Run: headless pygame with SDL's dummy video driver; simulated clock (each Clock.tick advances the game by its frame time, no real sleeping); random seed 0; keys injected as events and as key.get_pressed() state; mouse plan: one left click at the window centre at the start of phase 2, then a move to the lower-right quarter at the start of phase 3.
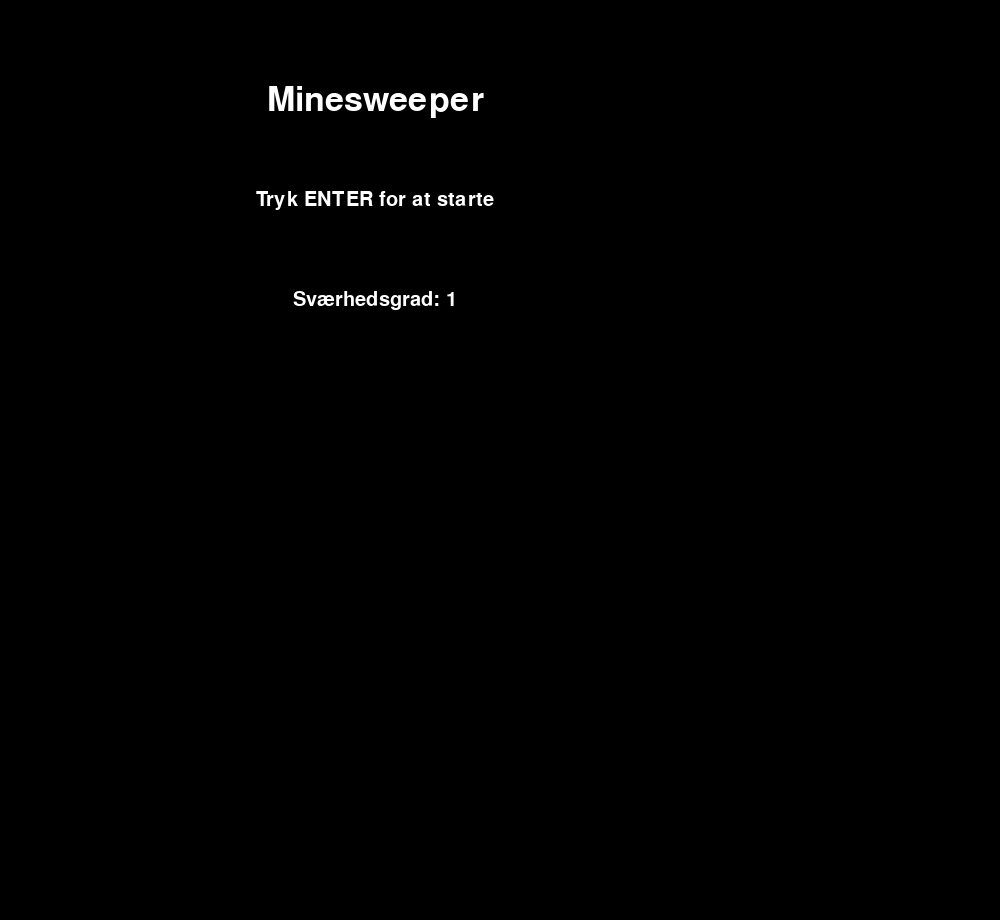
Frame 1 of 4 · flips 1–60 · no input
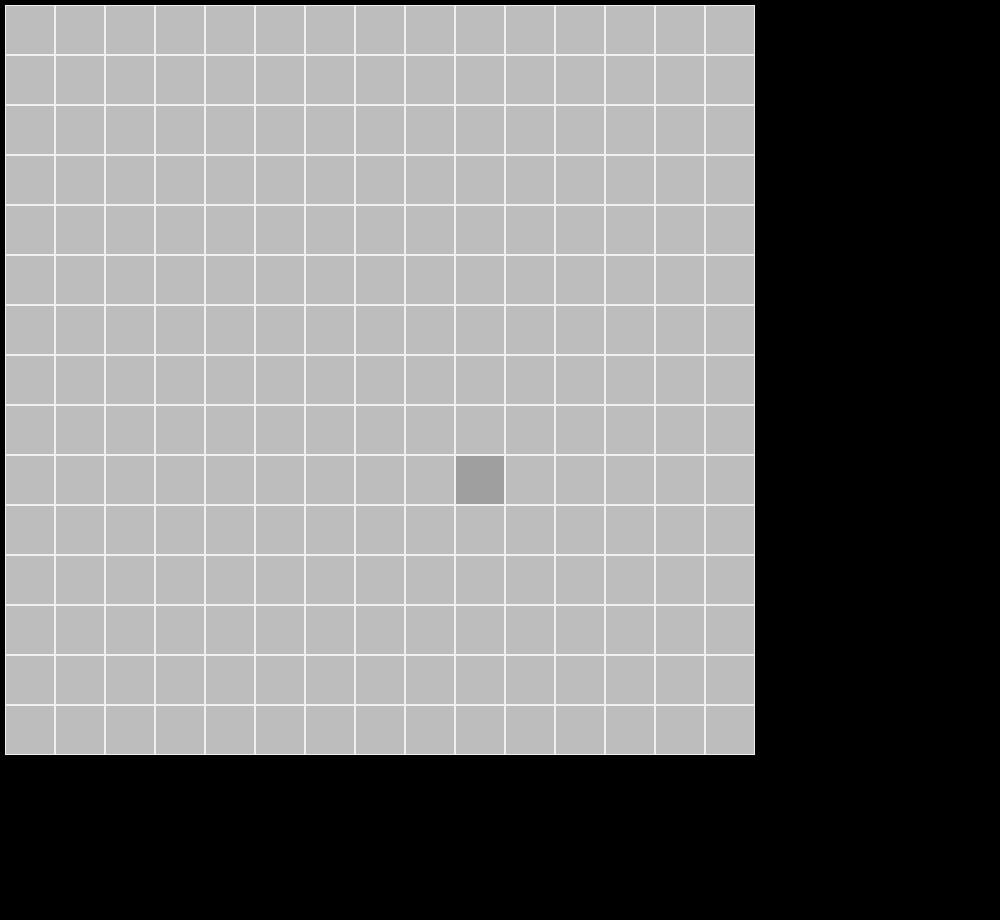
Frame 2 of 4 · flips 61–180 · clicked the window centre · tapped SPACE, RETURN · held RIGHT (→), D
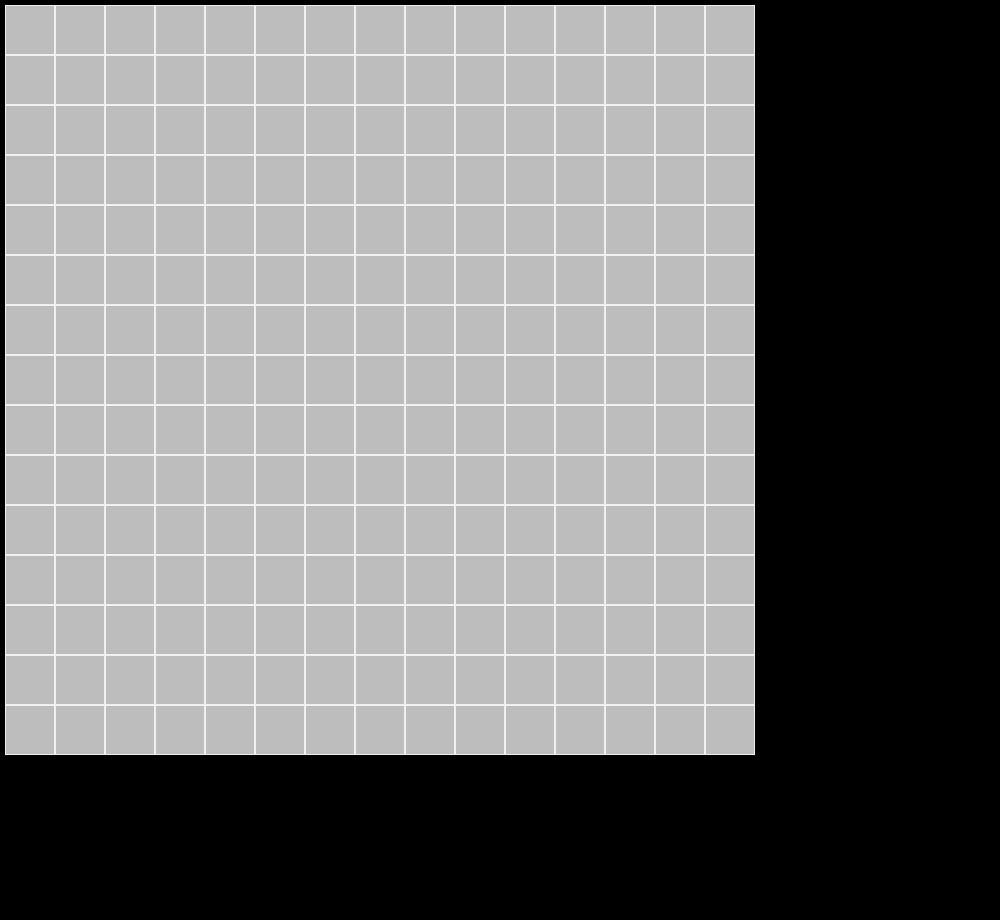
Frame 3 of 4 · flips 181–300 · moved the mouse to the lower-right quarter · held DOWN (↓), S
Frame 4 of 4 · flips 301–420 · held LEFT (←), A, UP (↑), W · screen unchanged from frame 3, image omitted

The pygame program that drew these frames:

import pygame
import random

game_state = 0

offset = [5, 5]
max_width = 750
tile_size = 20
tile_border_w = (20 * 0.1)
tile_border_offset = tile_border_w / 2
difficulty = 1
textdata = [(32, (-8, -18)),(18, (-5, -10)),(10, (-3, -6)),(8, (-2, -4)),(8, (-2, -4))]

tile_colors = [(0, 0, 0),  (0, 0, 255), (255, 0, 0), (0, 255, 0),(255, 255, 0), (255, 0, 255), (0, 255, 255), (255, 255, 255)]

class Game():
    def draw(self):
        if game_state == 0:
            screen.fill((0, 0, 0))
            #Draw title
            font = pygame.font.SysFont('Arial', 50)
            text = font.render('Minesweeper', True, (255, 255, 255))
            textRect = text.get_rect()
            textRect.center = (max_width / 2, 100)
            screen.blit(text, textRect)

            #Draw start game text
            font = pygame.font.SysFont('Arial', 30)
            text = font.render('Tryk ENTER for at starte', True, (255, 255, 255))
            textRect = text.get_rect()
            textRect.center = (max_width / 2, 200)
            screen.blit(text, textRect)

            #Draw difficulty text
            font = pygame.font.SysFont('Arial', 30)
            text = font.render('Sværhedsgrad: ' + str(difficulty), True, (255, 255, 255))
            textRect = text.get_rect()
            textRect.center = (max_width / 2, 300)
            screen.blit(text, textRect)
        
        if game_state == 1:
            for x in range(len(self.grid.grid)):
                for y in range(len(self.grid.grid[x])):
                    if self.grid.grid[x][y].updated:
                        self.grid.grid[x][y].updated = False
                        pygame.draw.rect(screen, (240,240,240,255), pygame.Rect(x * tile_size + offset[0], y * tile_size + offset[1], tile_size, tile_size))
                    
                        if self.grid.grid[x][y].hover:
                            pygame.draw.rect(screen, (159,159,159,255), pygame.Rect(x * tile_size + offset[0] + tile_border_offset, y * tile_size + offset[1] + tile_border_offset, tile_size - tile_border_w, tile_size - tile_border_w))
                        else:
                            pygame.draw.rect(screen, (189,189,189,255), pygame.Rect(x * tile_size + offset[0] + tile_border_offset, y * tile_size + offset[1] + tile_border_offset, tile_size - tile_border_w, tile_size - tile_border_w))

                        if self.grid.grid[x][y].isflagged:
                            pygame.draw.rect(screen, (255,0,0,255), pygame.Rect(x * tile_size + offset[0] + tile_border_offset, y * tile_size + offset[1] + tile_border_offset, tile_size - tile_border_w, tile_size - tile_border_w))

                        if self.grid.grid[x][y].isRevealed:
                            pygame.draw.rect(screen, (219,219,219,255), pygame.Rect(x * tile_size + offset[0] + tile_border_offset, y * tile_size + offset[1] + tile_border_offset, tile_size - tile_border_w, tile_size - tile_border_w))
                            if self.grid.grid[x][y].bombsNear:
                                font = pygame.font.SysFont('Arial', textdata[difficulty-1][0], True)
                                color = tile_colors[self.grid.grid[x][y].bombsNear]
                                text = font.render(str(self.grid.grid[x][y].bombsNear), True, color)
                                screen.blit(text, (x * tile_size + offset[0] + textdata[difficulty-1][1][0] + tile_size / 2, y * tile_size + offset[1] + textdata[difficulty-1][1][1] + tile_size / 2))
                            if self.grid.grid[x][y].isBomb:
                                pygame.draw.circle(screen, (0,0,0,255), (int(x * tile_size + offset[0] + tile_size / 2), int(y * tile_size + offset[1] + tile_size / 2)), int(tile_size / 3))
                       

    def StartGame(self):
        global tile_size
        global game_state
        grid_amount = 15 * difficulty
        SetMaxWidth(difficulty)
        tile_size = (max_width / grid_amount)
        self.grid = Grid(grid_amount)
        screen.fill((0, 0, 0))
        game_state = 1
    
    def GameOver(self):
        for x in range(len(self.grid.grid)):
            for y in range(len(self.grid.grid[x])):
                self.grid.grid[x][y].isRevealed = True
                self.grid.grid[x][y].updated = True
                    

class Grid():
    def __init__(self, amount):
        self.grid = [[Tile(j, i) for i in range(amount)] for j in range(amount)]
        self.firstpress = False
        self.firstpresspos = (0, 0)
        #Set bombs

    def GenerateBombs(self, amount, difficulty):
        a = (amount * (difficulty + (difficulty * 2)))
        i = 0
        while i < a:
            i += 1
            x = random.randint(0, amount - 1)
            y = random.randint(0, amount - 1)
            if x == self.firstpresspos[0] or y == self.firstpresspos[1]:
                i -= 1
            else:
                self.grid[x][y].isBomb = True

        for x in range(len(self.grid)):
            for y in range(len(self.grid[x])):
                if self.grid[x][y].isBomb:
                    
                    if x-1 >= 0:
                        if not self.grid[x-1][y].isBomb:
                            self.grid[x-1][y].bombsNear += 1
                        
                        if y-1 >= 0:
                            if not self.grid[x-1][y-1].isBomb:
                                self.grid[x-1][y-1].bombsNear += 1

                        if y+1 < len(self.grid[x-1]):
                            if not self.grid[x-1][y+1].isBomb:
                                self.grid[x-1][y+1].bombsNear += 1
                    
                    if y-1 >= 0:
                        if not self.grid[x][y-1].isBomb:
                            self.grid[x][y-1].bombsNear += 1
                    
                    if y+1 < len(self.grid[x]):
                        if not self.grid[x][y+1].isBomb:
                            self.grid[x][y+1].bombsNear += 1

                    if x+1 < len(self.grid):
                        if not self.grid[x+1][y].isBomb:
                            self.grid[x+1][y].bombsNear += 1
                        
                        if y-1 >= 0:
                            if not self.grid[x+1][y-1].isBomb:
                                self.grid[x+1][y-1].bombsNear += 1

                        if y+1 < len(self.grid[x+1]):
                            if not self.grid[x+1][y+1].isBomb:
                                self.grid[x+1][y+1].bombsNear += 1
    
    

class Tile():
    def __init__(self, i, j):
        self.hover = False
        self.isRevealed = False
        self.isBomb = False
        self.bombsNear = 0
        self.updated = True
        self.isflagged = False
        self.x = i
        self.y = j
    
    def OnClick(self):
        if not game.grid.firstpress:
            game.grid.firstpress = True
            game.grid.firstpresspos = (self.x, self.y)
            game.grid.GenerateBombs(len(game.grid.grid), difficulty)

        if self.isBomb:
            game.GameOver()
            return
        
        if self.isflagged:
            return

        self.RevealThis()

    def RevealThis(self):
        self.isRevealed = True
        self.updated = True

        
        if self.x + 1 < len(game.grid.grid):
            if not game.grid.grid[self.x+1][self.y].isRevealed and not game.grid.grid[self.x+1][self.y].isflagged and not game.grid.grid[self.x+1][self.y].isBomb and not (game.grid.grid[self.x+1][self.y].bombsNear > 0 and game.grid.grid[self.x][self.y].bombsNear > 0):
                game.grid.grid[self.x+1][self.y].RevealThis()
            
            if self.y + 1 < len(game.grid.grid[self.x+1]):
                if not game.grid.grid[self.x+1][self.y+1].isRevealed and not game.grid.grid[self.x+1][self.y+1].isflagged and not game.grid.grid[self.x+1][self.y+1].isBomb and not (game.grid.grid[self.x+1][self.y+1].bombsNear > 0 and game.grid.grid[self.x][self.y].bombsNear > 0):
                    game.grid.grid[self.x+1][self.y+1].RevealThis()
            
            if self.y - 1 >= 0:
                if not game.grid.grid[self.x+1][self.y-1].isRevealed and not game.grid.grid[self.x+1][self.y-1].isflagged and not game.grid.grid[self.x+1][self.y-1].isBomb and not (game.grid.grid[self.x+1][self.y-1].bombsNear > 0 and game.grid.grid[self.x][self.y].bombsNear > 0):
                    game.grid.grid[self.x+1][self.y-1].RevealThis()
        
        if self.x - 1 >= 0:
            if not game.grid.grid[self.x-1][self.y].isRevealed and not game.grid.grid[self.x-1][self.y].isflagged and not game.grid.grid[self.x-1][self.y].isBomb and not (game.grid.grid[self.x-1][self.y].bombsNear > 0 and game.grid.grid[self.x][self.y].bombsNear > 0):
                game.grid.grid[self.x-1][self.y].RevealThis()
            
            if self.y + 1 < len(game.grid.grid[self.x-1]):
                if not game.grid.grid[self.x-1][self.y+1].isRevealed and not game.grid.grid[self.x-1][self.y+1].isflagged and not game.grid.grid[self.x-1][self.y+1].isBomb and not (game.grid.grid[self.x-1][self.y+1].bombsNear > 0 and game.grid.grid[self.x][self.y].bombsNear > 0):
                    game.grid.grid[self.x-1][self.y+1].RevealThis()

            if self.y - 1 >= 0:
                if not game.grid.grid[self.x-1][self.y-1].isRevealed and not game.grid.grid[self.x-1][self.y-1].isflagged and not game.grid.grid[self.x-1][self.y-1].isBomb and not (game.grid.grid[self.x-1][self.y-1].bombsNear > 0 and game.grid.grid[self.x][self.y].bombsNear > 0):
                    game.grid.grid[self.x-1][self.y-1].RevealThis()

        if self.y + 1 < len(game.grid.grid):
            if not game.grid.grid[self.x][self.y+1].isRevealed and not game.grid.grid[self.x][self.y+1].isflagged and not game.grid.grid[self.x][self.y+1].isBomb and not (game.grid.grid[self.x][self.y+1].bombsNear > 0 and game.grid.grid[self.x][self.y].bombsNear > 0):
                game.grid.grid[self.x][self.y+1].RevealThis()
        
        if self.y - 1 >= 0:
            if not game.grid.grid[self.x][self.y-1].isRevealed and not game.grid.grid[self.x][self.y-1].isflagged and not game.grid.grid[self.x][self.y-1].isBomb and not (game.grid.grid[self.x][self.y-1].bombsNear > 0 and game.grid.grid[self.x][self.y].bombsNear > 0):
                game.grid.grid[self.x][self.y-1].RevealThis()
        
                  

    
    def OnRightClick(self):
        if self.isflagged:
            self.isflagged = False
            self.updated = True
            return
        self.isflagged = True
        self.updated = True

def SetMaxWidth(difficulty):
    global max_width
    if difficulty == 3:
        max_width = 720
    if difficulty == 4:
        max_width = 840
    if difficulty == 5:
        max_width = 900
    



#Init
pygame.init()
screen = pygame.display.set_mode((1000, 920))
pygame.display.set_caption("Game")
clock = pygame.time.Clock()

game = Game()





#Game Loop
running = True
while running:
    #Events
    for event in pygame.event.get():
        #Mouse down
        if event.type == pygame.KEYDOWN:
            if event.key == pygame.K_RETURN and game_state == 0:
                game.StartGame()

            if event.key == pygame.K_r and game_state == 1:
                game_state = 0

            if event.key == pygame.K_1 and game_state == 0:
                difficulty = 1
            if event.key == pygame.K_2 and game_state == 0:
                difficulty = 2
            if event.key == pygame.K_3 and game_state == 0:
                difficulty = 3
            if event.key == pygame.K_4 and game_state == 0:
                difficulty = 4
            if event.key == pygame.K_5 and game_state == 0:
                difficulty = 5
       
            
        if event.type == pygame.MOUSEBUTTONDOWN:
            if game_state == 1:
                for x in range(len(game.grid.grid)):
                    for y in range(len(game.grid.grid[x])):
                        if mouse_x > x * tile_size and mouse_x < x * tile_size + tile_size and mouse_y > y * tile_size and mouse_y < y * tile_size + tile_size:
                            if event.button == 1:
                                game.grid.grid[x][y].OnClick()
                            elif event.button == 3:
                                game.grid.grid[x][y].OnRightClick()
         
                

        if event.type == pygame.QUIT:
            running = False


    #Update
    mouse_pos = pygame.mouse.get_pos()
    
    mouse_x = mouse_pos[0] - offset[0]
    mouse_y = mouse_pos[1] - offset[1]
    if game_state == 1:
        for x in range(len(game.grid.grid)):
            for y in range(len(game.grid.grid[x])):
                if mouse_x > x * tile_size and mouse_x < x * tile_size + tile_size and mouse_y > y * tile_size and mouse_y < y * tile_size + tile_size:
                    game.grid.grid[x][y].hover = True
                    game.grid.grid[x][y].updated = True
                else:
                    if game.grid.grid[x][y].hover:
                        game.grid.grid[x][y].hover = False
                        game.grid.grid[x][y].updated = True
                
            

    game.draw()
    
    pygame.display.flip()
    clock.tick(60)
